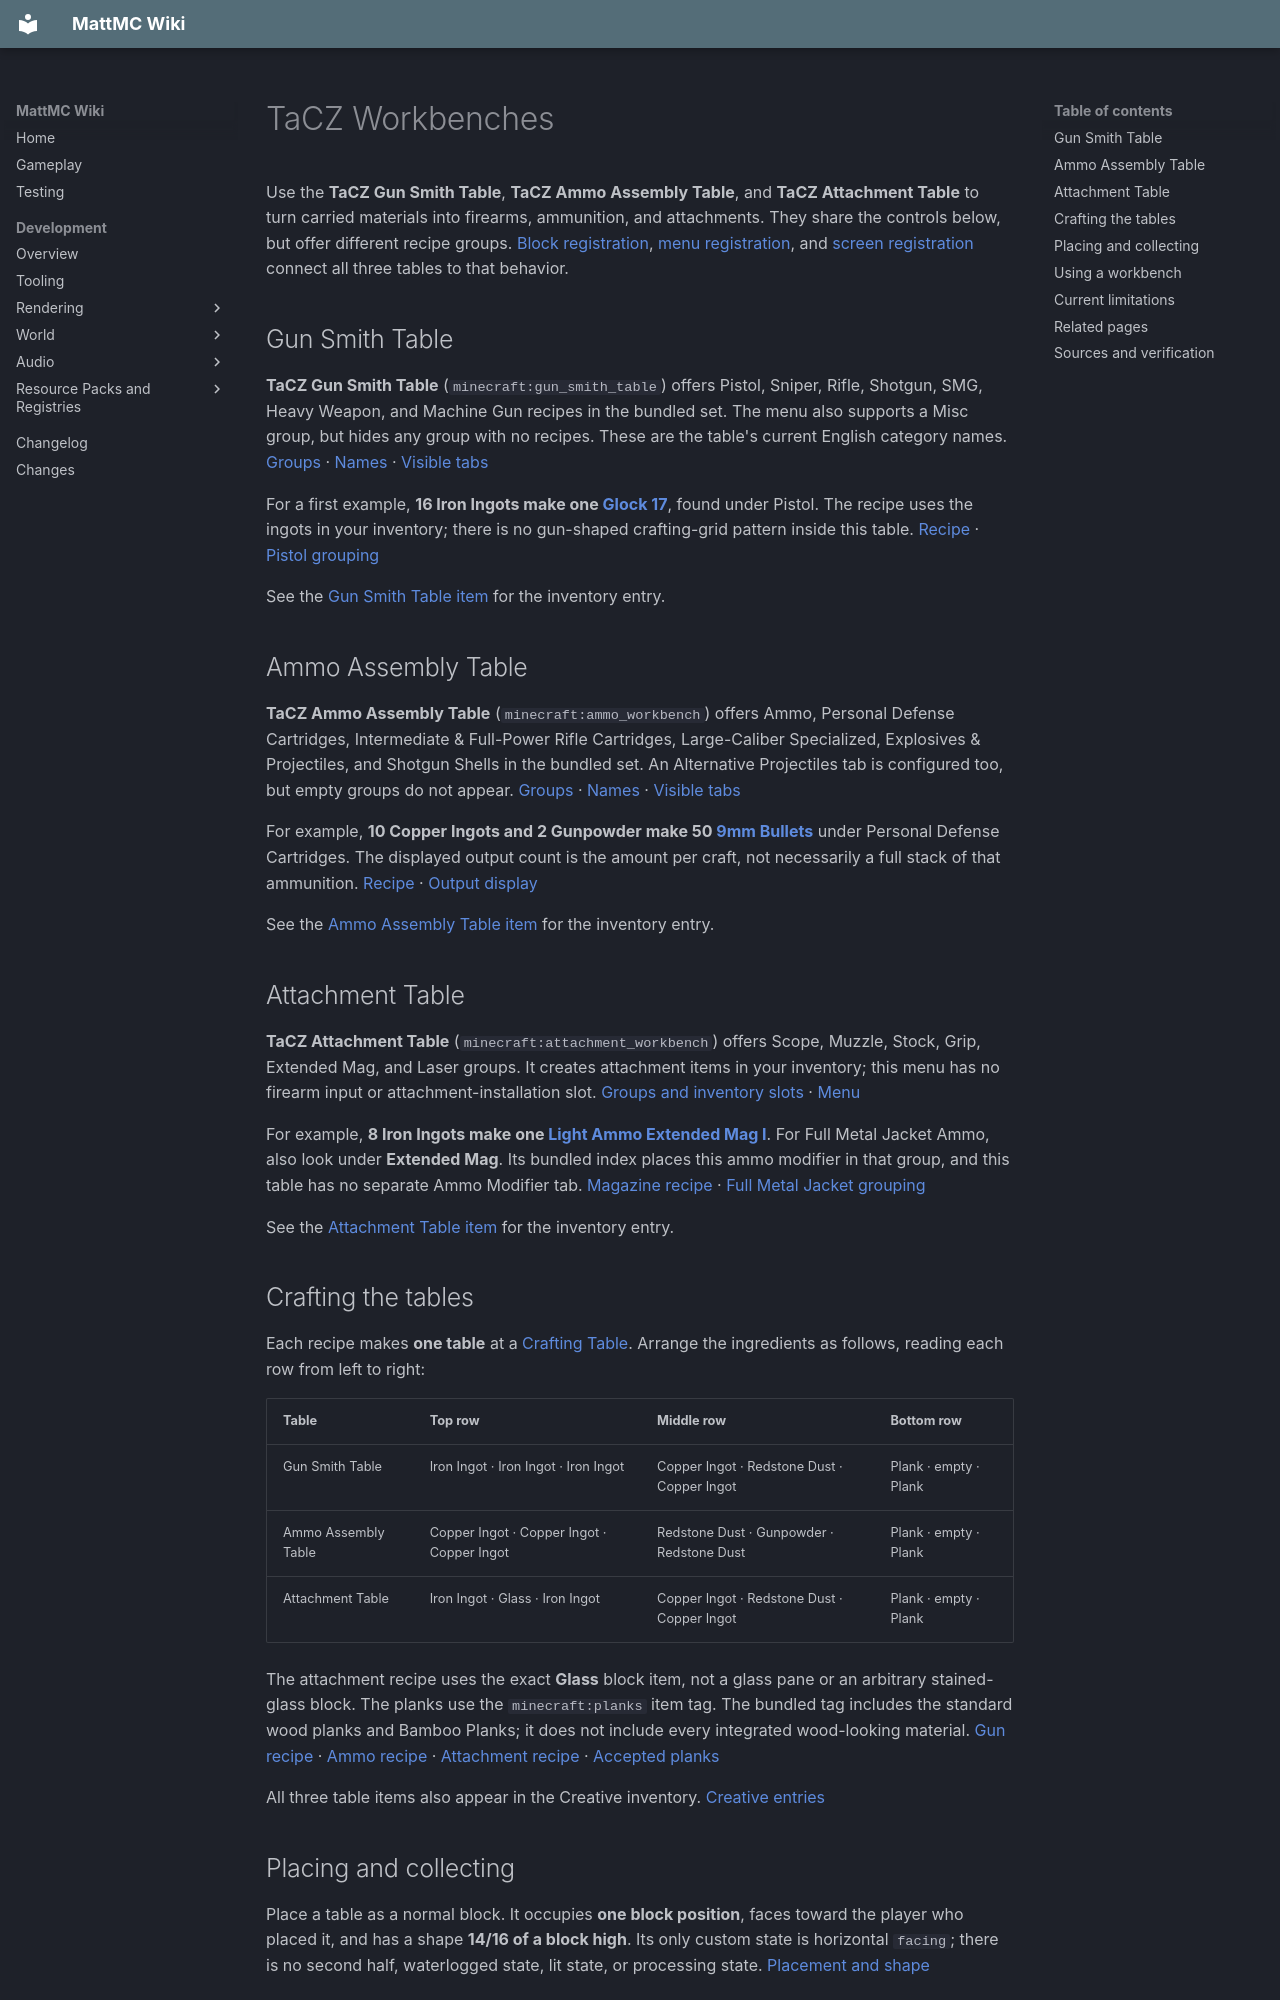

repository: HungLo2020/MattMC · page: gameplay/blocks/TaCZWorkbenches/index.html · generator: mkdocs

# TaCZ Workbenches

Use the **TaCZ Gun Smith Table**, **TaCZ Ammo Assembly Table**, and **TaCZ Attachment Table** to turn carried materials into firearms, ammunition, and attachments. They share the controls below, but offer different recipe groups. [Block registration][registration], [menu registration][menu-types], and [screen registration][menu-screens] connect all three tables to that behavior.

## Gun Smith Table

**TaCZ Gun Smith Table** (`minecraft:gun_smith_table`) offers Pistol, Sniper, Rifle, Shotgun, SMG, Heavy Weapon, and Machine Gun recipes in the bundled set. The menu also supports a Misc group, but hides any group with no recipes. These are the table's current English category names. [Groups][groups] · [Names][tabs-english] · [Visible tabs][screen]

For a first example, **16 Iron Ingots make one [Glock 17](../items/Glock17.md)**, found under Pistol. The recipe uses the ingots in your inventory; there is no gun-shaped crafting-grid pattern inside this table. [Recipe][glock-recipe] · [Pistol grouping][glock-index]

See the [Gun Smith Table item](../items/TaCZGunSmithTable.md) for the inventory entry.

## Ammo Assembly Table

**TaCZ Ammo Assembly Table** (`minecraft:ammo_workbench`) offers Ammo, Personal Defense Cartridges, Intermediate & Full-Power Rifle Cartridges, Large-Caliber Specialized, Explosives & Projectiles, and Shotgun Shells in the bundled set. An Alternative Projectiles tab is configured too, but empty groups do not appear. [Groups][groups] · [Names][tabs-english] · [Visible tabs][screen]

For example, **10 Copper Ingots and 2 Gunpowder make 50 [9mm Bullets](../items/9mmBullet.md)** under Personal Defense Cartridges. The displayed output count is the amount per craft, not necessarily a full stack of that ammunition. [Recipe][9mm-recipe] · [Output display][display]

See the [Ammo Assembly Table item](../items/TaCZAmmoAssemblyTable.md) for the inventory entry.

## Attachment Table

**TaCZ Attachment Table** (`minecraft:attachment_workbench`) offers Scope, Muzzle, Stock, Grip, Extended Mag, and Laser groups. It creates attachment items in your inventory; this menu has no firearm input or attachment-installation slot. [Groups and inventory slots][groups] · [Menu][menu]

For example, **8 Iron Ingots make one [Light Ammo Extended Mag I](../items/LightAmmoExtendedMagI.md)**. For Full Metal Jacket Ammo, also look under **Extended Mag**. Its bundled index places this ammo modifier in that group, and this table has no separate Ammo Modifier tab. [Magazine recipe][mag-recipe] · [Full Metal Jacket grouping][fmj-index]

See the [Attachment Table item](../items/TaCZAttachmentTable.md) for the inventory entry.

## Crafting the tables

Each recipe makes **one table** at a [Crafting Table](CraftingTable.md). Arrange the ingredients as follows, reading each row from left to right:

| Table | Top row | Middle row | Bottom row |
| --- | --- | --- | --- |
| Gun Smith Table | Iron Ingot · Iron Ingot · Iron Ingot | Copper Ingot · Redstone Dust · Copper Ingot | Plank · empty · Plank |
| Ammo Assembly Table | Copper Ingot · Copper Ingot · Copper Ingot | Redstone Dust · Gunpowder · Redstone Dust | Plank · empty · Plank |
| Attachment Table | Iron Ingot · Glass · Iron Ingot | Copper Ingot · Redstone Dust · Copper Ingot | Plank · empty · Plank |

The attachment recipe uses the exact **Glass** block item, not a glass pane or an arbitrary stained-glass block. The planks use the `minecraft:planks` item tag. The bundled tag includes the standard wood planks and Bamboo Planks; it does not include every integrated wood-looking material. [Gun recipe][gun-recipe] · [Ammo recipe][ammo-recipe] · [Attachment recipe][attachment-recipe] · [Accepted planks][planks]

All three table items also appear in the Creative inventory. [Creative entries][creative]

## Placing and collecting

Place a table as a normal block. It occupies **one block position**, faces toward the player who placed it, and has a shape **14/16 of a block high**. Its only custom state is horizontal `facing`; there is no second half, waterlogged state, lit state, or processing state. [Placement and shape][block]

All three have hardness **2.5**, blast resistance **6**, and no light emission. They do **not** require a particular tool to drop their item, so ordinary Survival breaking by hand can collect them. The bundled axe mining tag does not include these tables; their wooden appearance is not evidence of an axe speed bonus. [Properties][registration] · [Default light and tool requirement][properties] · [Drop eligibility][tool] · [Axe tag][axe-tag]

Each block's loot table returns its own table item, subject to the explosion-survival condition. There is no Silk Touch requirement or alternate Fortune output in these tables. [Gun table loot][gun-loot] · [Ammo table loot][ammo-loot] · [Attachment table loot][attachment-loot]

## Using a workbench

1. Carry the recipe materials and use the placed table. An empty hand is a reliable way to invoke its menu. [Open action][block]
2. Choose a category icon across the top, then an item in the result list. Category arrows move between groups of seven; result arrows move between pages of six. Scrolling over the result list also changes its page. [Screen controls][screen]
3. Check the ingredient display. In Survival, it reads **required/available** and turns a count red when too little is available. Tag ingredients accept matching members of that tag; the single icon is a representative item, not necessarily the only acceptable material. [Counts][display] · [Matching and tag icons][matching]
4. Activate the **bottom-right craft control**. One accepted click makes one recipe batch, immediately consuming its listed materials and adding the output to your inventory. In Survival, any output that cannot fit is dropped beside you. Leave room in Creative: its inventory insertion discards an uninserted remainder instead of dropping it. [Button][screen] · [Craft transaction][transaction] · [Inventory insertion][inventory-add]

There are **no separate input, output, or fuel slots**, and no processing timer or stored workbench inventory. Keep ingredients on your player, not in a neighboring chest. The recipe search includes player equipment slots such as the offhand when they contain matching materials. Shift-click only moves items between the main inventory and hotbar; it does not bulk-craft. [Menu slots and shift-click][menu] · [Ingredient search][transaction] · [Player inventory mapping][inventory]

Recipes are listed without a recipe-book unlock or discovery check. Choosing an entry does not consume anything; crafting does. The server checks the open menu, table validity, recipe index, and available materials before completing the request. Leaving the table's interaction range or replacing the table invalidates its menu. [Recipe list and checks][menu] · [Server handler][server] · [Validity][validity]
